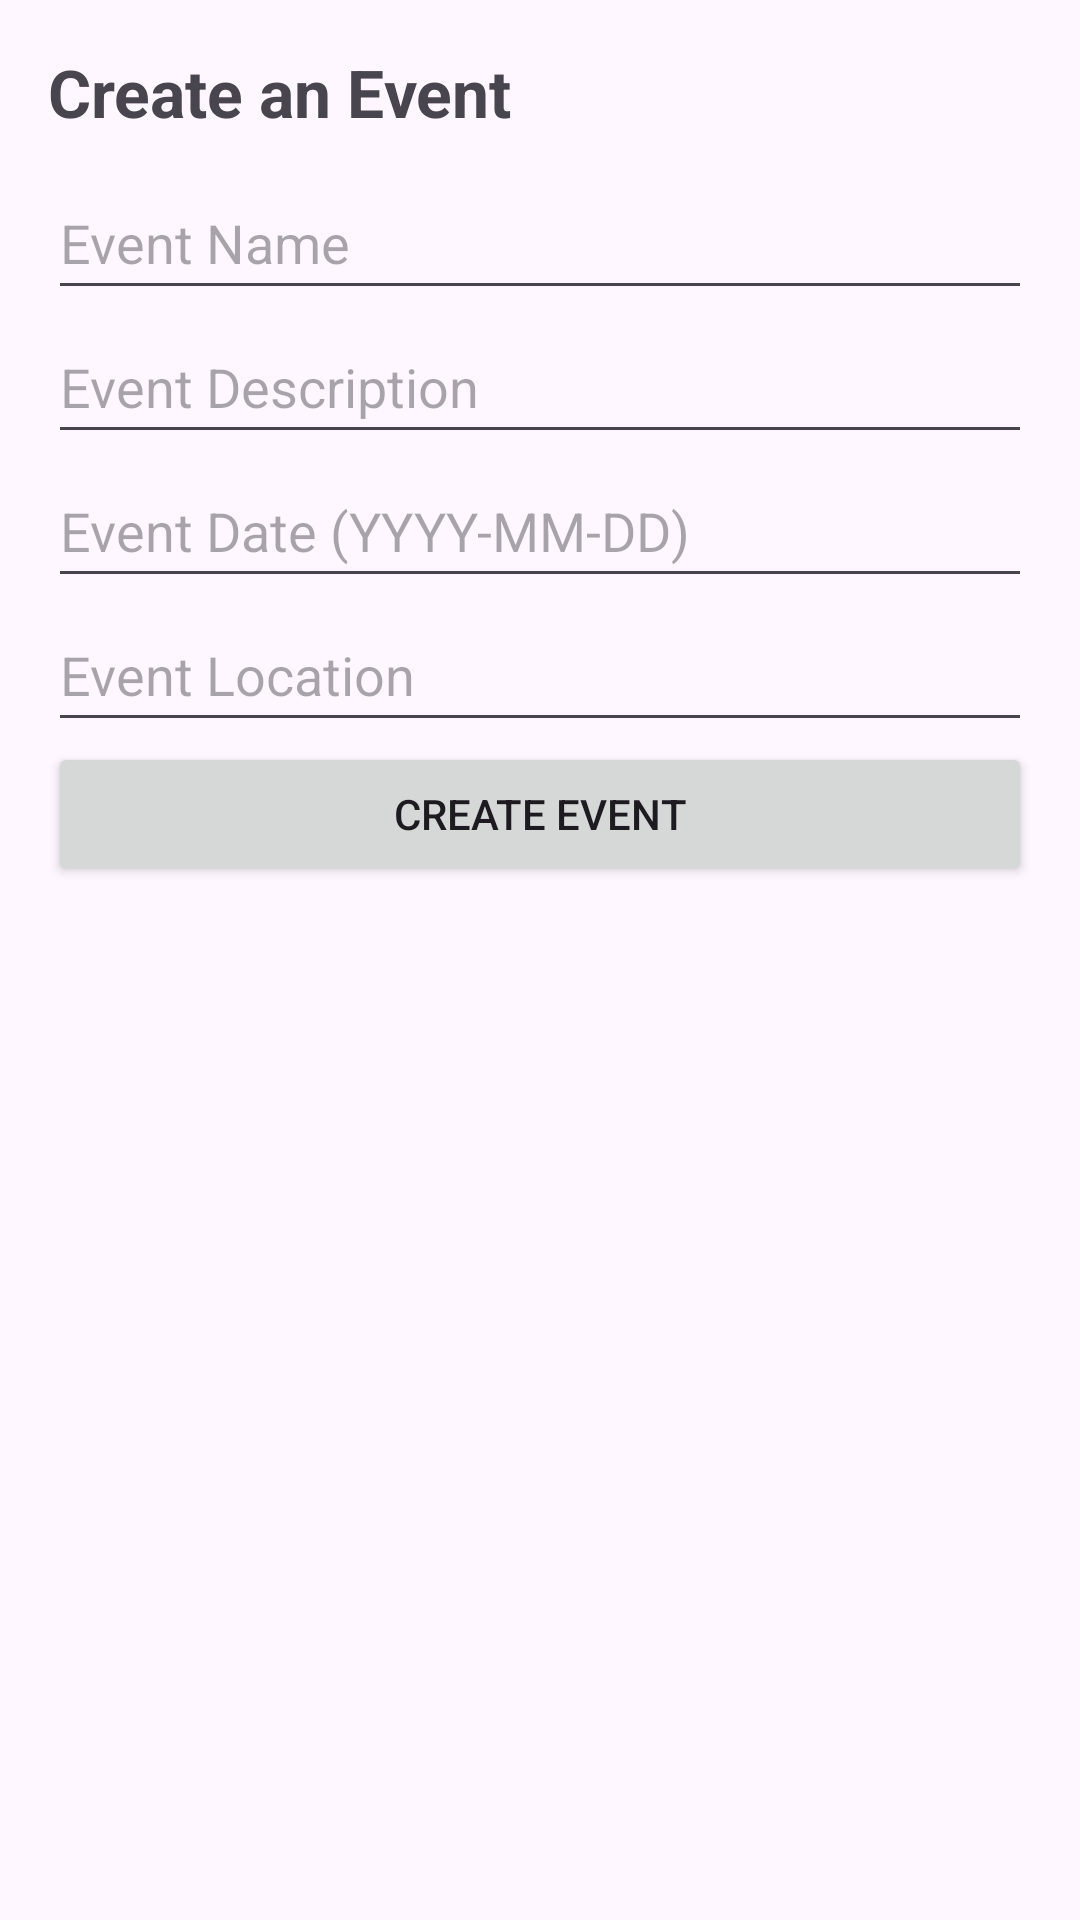

This screen was rendered from an Android layout file. Write that file and the resources it references.
<!-- AndroidManifest.xml: application theme Theme.ConnectCare -->
<!-- res/layout/activity_event.xml -->
<?xml version="1.0" encoding="utf-8"?>
<LinearLayout xmlns:android="http://schemas.android.com/apk/res/android"
    android:layout_width="match_parent"
    android:layout_height="match_parent"
    android:padding="16dp"
    android:orientation="vertical">

    <TextView
        android:layout_width="wrap_content"
        android:layout_height="wrap_content"
        android:text="Create an Event"
        android:textSize="22sp"
        android:textStyle="bold"
        android:paddingBottom="10dp"/>

    <EditText
        android:id="@+id/etEventName"
        android:layout_width="match_parent"
        android:layout_height="48dp"
        android:hint="Event Name"/>

    <EditText
        android:id="@+id/etEventDescription"
        android:layout_width="match_parent"
        android:layout_height="48dp"
        android:hint="Event Description"/>

    <EditText
        android:id="@+id/etEventDate"
        android:layout_width="match_parent"
        android:layout_height="48dp"
        android:hint="Event Date (YYYY-MM-DD)"/>

    <EditText
        android:id="@+id/etEventLocation"
        android:layout_width="match_parent"
        android:layout_height="48dp"
        android:hint="Event Location"/>

    <Button
        android:id="@+id/btnCreateEvent"
        android:layout_width="match_parent"
        android:layout_height="wrap_content"
        android:text="Create Event" />

    <androidx.recyclerview.widget.RecyclerView
        android:id="@+id/recyclerView"
        android:layout_width="match_parent"
        android:layout_height="match_parent"/>
</LinearLayout>
<!-- resources referenced by this layout -->
<resources>
  <style name="Theme.ConnectCare" parent="Base.Theme.ConnectCare" />
  <style name="Base.Theme.ConnectCare" parent="Theme.Material3.DayNight.NoActionBar">
          
          
      </style>
</resources>
